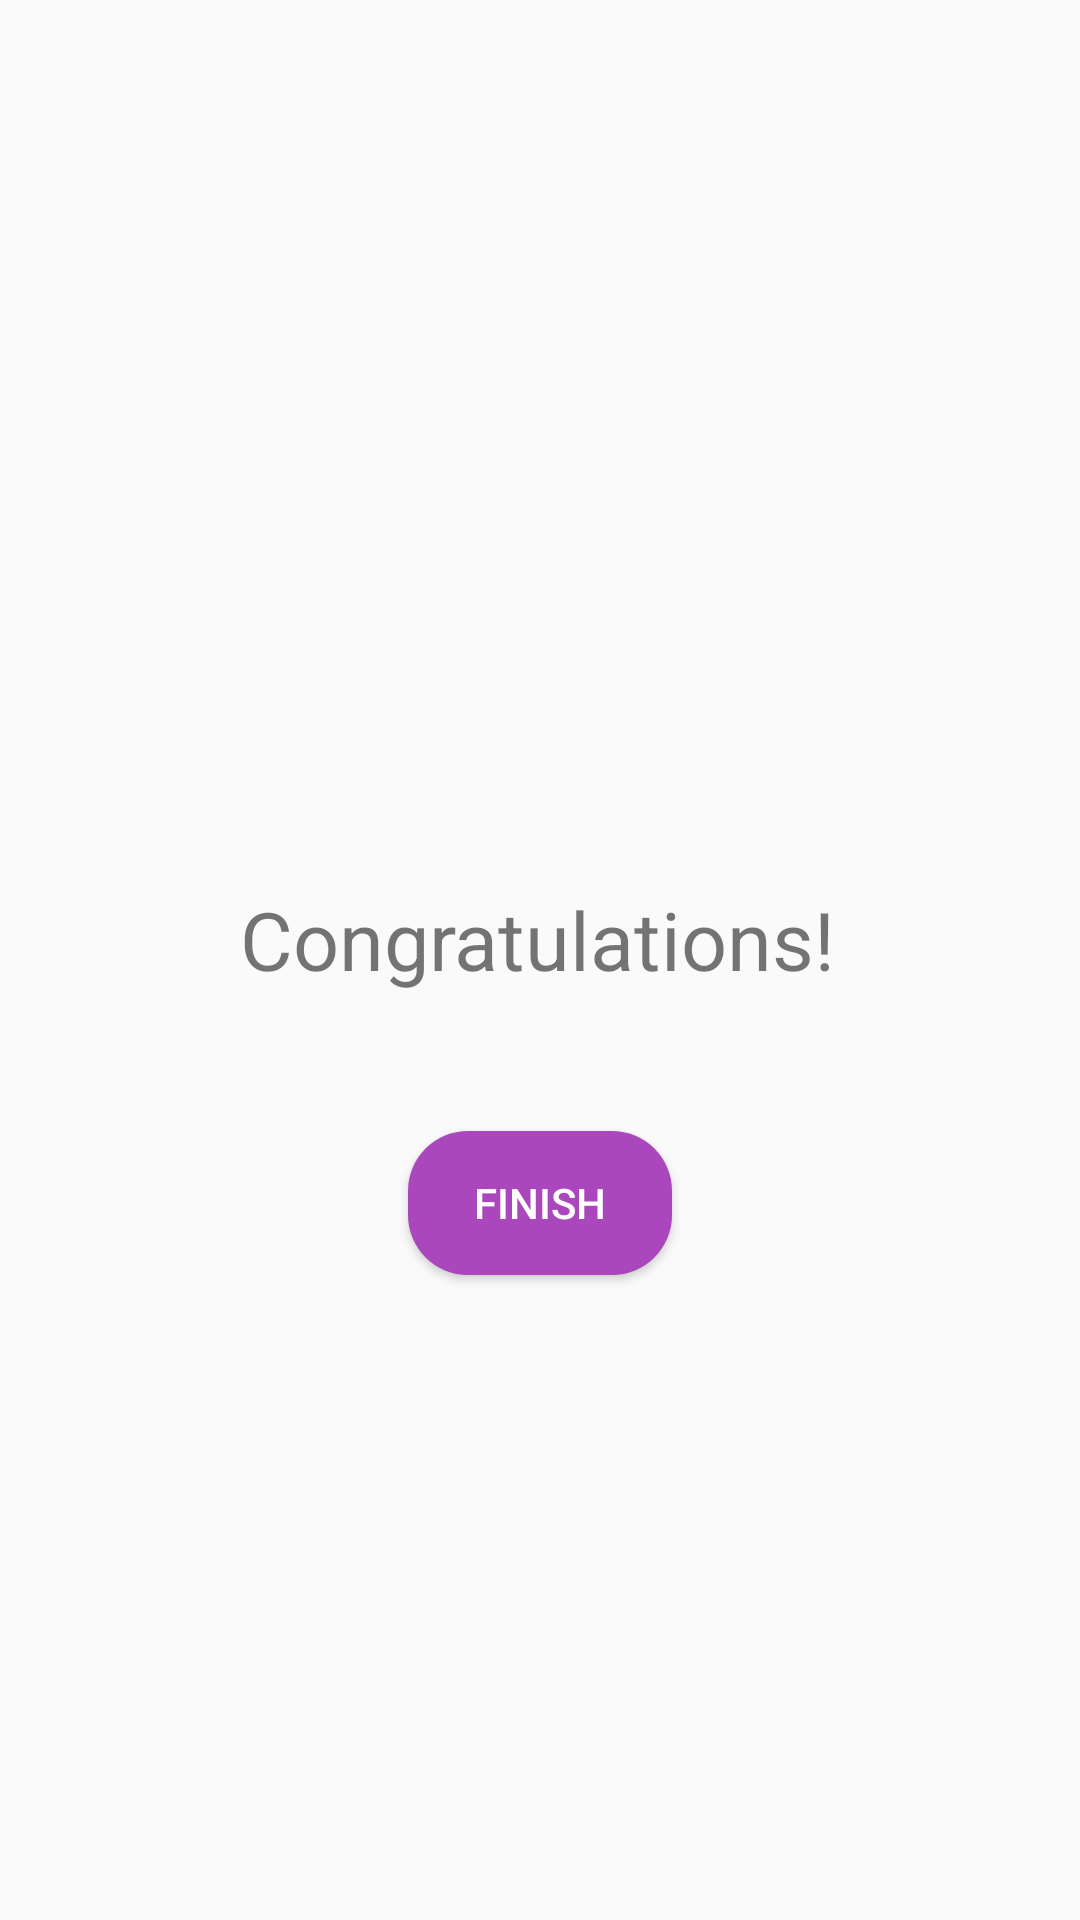

Produce the Android XML layout that renders to this screen, including the resource entries it uses.
<!-- AndroidManifest.xml: application theme AppTheme -->
<!-- res/layout/fragment_workout_finished.xml -->
<?xml version="1.0" encoding="utf-8"?>
<androidx.constraintlayout.widget.ConstraintLayout xmlns:android="http://schemas.android.com/apk/res/android"
                                                   xmlns:app="http://schemas.android.com/apk/res-auto"
                                                   xmlns:tools="http://schemas.android.com/tools"
                                                   android:layout_width="match_parent"
                                                   android:layout_height="match_parent"
                                                   tools:context=".WorkoutFinishedFragment"
                                                   android:id="@+id/congratsText">

    
    <TextView
            android:layout_width="200dp"
            android:layout_height="50dp"
            app:autoSizeTextType="uniform"
            android:text="@string/congrats"
            android:id="@+id/textView" app:layout_constraintEnd_toEndOf="parent"
            app:layout_constraintTop_toTopOf="parent" app:layout_constraintStart_toStartOf="parent"
            app:layout_constraintBottom_toBottomOf="parent"/>
    <Button
            android:text="@string/finish"
            android:layout_width="wrap_content"
            android:layout_height="wrap_content" android:id="@+id/finishWorkoutButton"
            app:layout_constraintEnd_toEndOf="parent" app:layout_constraintStart_toStartOf="parent"
            app:layout_constraintTop_toBottomOf="@+id/textView" android:layout_marginTop="32dp"/>

</androidx.constraintlayout.widget.ConstraintLayout>
<!-- resources referenced by this layout -->
<resources>
  <string name="congrats">Congratulations!</string>
  <string name="finish">Finish</string>
  <style name="AppTheme" parent="Theme.AppCompat.Light.NoActionBar">
          
          <item name="colorPrimary">@color/primaryColor</item>
          <item name="colorPrimaryDark">@color/primaryDarkColor</item>
          <item name="colorAccent">@color/secondaryColor</item>
          <item name="android:textColorPrimary">@color/primaryTextColor</item>
          <item name="android:textColorSecondary">@color/secondaryTextColor</item>
          <item name="toolbarStyle">@style/ToolbarTheme</item>
          <item name="android:buttonStyle">@style/ButtonStyle</item>
      </style>
  <color name="primaryColor">#fafafa</color>
  <color name="primaryDarkColor">#c7c7c7</color>
  <color name="secondaryColor">#ab47bc</color>
  <color name="primaryTextColor">#000000</color>
  <color name="secondaryTextColor">#ffffff</color>
  <style name="ToolbarTheme" parent="Widget.AppCompat.Toolbar">
          <item name="android:elevation" tools:targetApi="lollipop">5dp</item>
      </style>
  <style name="ButtonStyle" parent="Widget.AppCompat.Button">
          <item name="android:background">@drawable/ic_button_background</item>
          <item name="android:textColor">@color/secondaryTextColor</item>
          <item name="android:padding">@dimen/buttonPadding</item>
      </style>
  <!-- drawable ic_button_background (drawable) -->
  <?xml version="1.0" encoding="utf-8"?>
  <selector xmlns:android="http://schemas.android.com/apk/res/android">
      <item android:state_pressed="true"
            android:drawable="@drawable/button_pressed"/>
      <item android:state_focused="true"
            android:drawable="@drawable/button_pressed"/>
      <item android:drawable="@drawable/button_default"/>
  </selector>
  <dimen name="buttonPadding">8dp</dimen>
  <!-- drawable button_pressed (drawable) -->
  <?xml version="1.0" encoding="utf-8"?>
  <shape xmlns:android="http://schemas.android.com/apk/res/android" android:shape="rectangle">
      <solid android:color="@color/secondaryDarkColor"/>
      <corners android:radius="@dimen/buttonCornerRadius"/>
  </shape>
  <!-- drawable button_default (drawable) -->
  <?xml version="1.0" encoding="utf-8"?>
  <shape xmlns:android="http://schemas.android.com/apk/res/android" android:shape="rectangle">
      <solid android:color="@color/secondaryColor"/>
      <corners android:radius="@dimen/buttonCornerRadius"/>
  </shape>
  <color name="secondaryDarkColor">#790e8b</color>
  <dimen name="buttonCornerRadius">20dp</dimen>
</resources>
